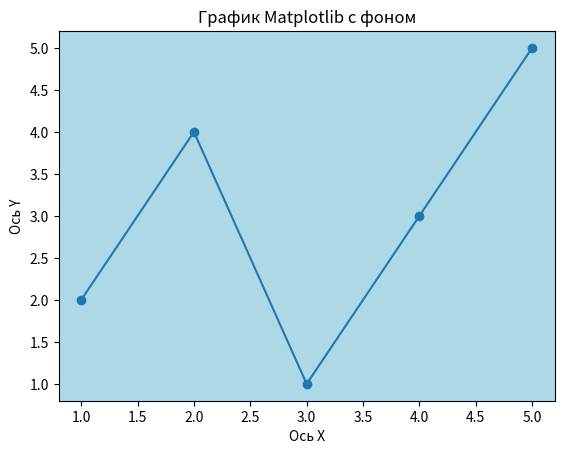

Write the Python code that produced this figure.
import matplotlib.pyplot as plt
import pandas as pd

# 1. Загрузка примера данных
data_mpl = pd.DataFrame({'x': [1, 2, 3, 4, 5], 'y': [2, 4, 1, 3, 5]})

# 2. Создание фигуры и осей
fig_mpl, ax_mpl = plt.subplots()

# 3. Установка цвета фона
ax_mpl.set_facecolor('lightblue')

# 4. Создание графика
ax_mpl.plot(data_mpl['x'], data_mpl['y'], marker='o', linestyle='-')

# 5. Настройка заголовка и подписей
ax_mpl.set_title('График Matplotlib с фоном')
ax_mpl.set_xlabel('Ось X')
ax_mpl.set_ylabel('Ось Y')

# 6. Отображение графика
plt.show()
